Run: headless pygame with SDL's dummy video driver; simulated clock (each Clock.tick advances the game by its frame time, no real sleeping); random seed 0; keys injected as events and as key.get_pressed() state; mouse plan: one left click at the window centre at the start of phase 2, then a move to the lower-right quarter at the start of phase 3.
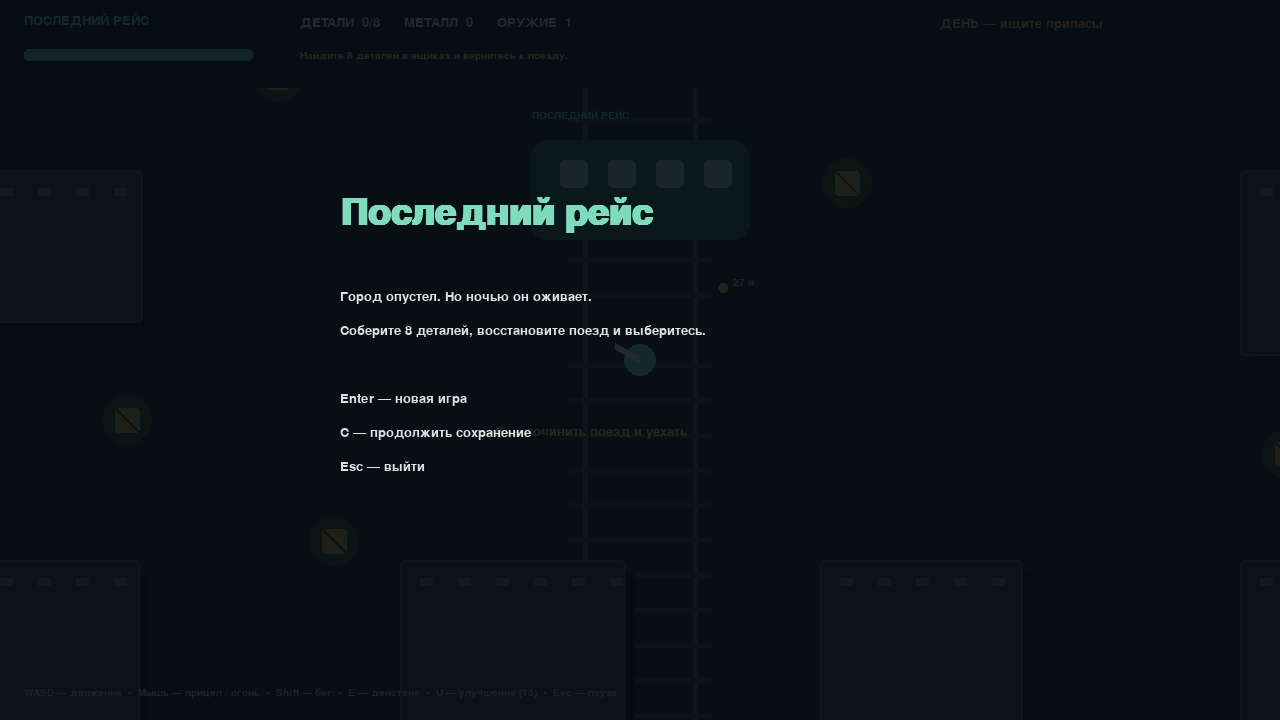
Frame 1 of 4 · flips 1–60 · no input
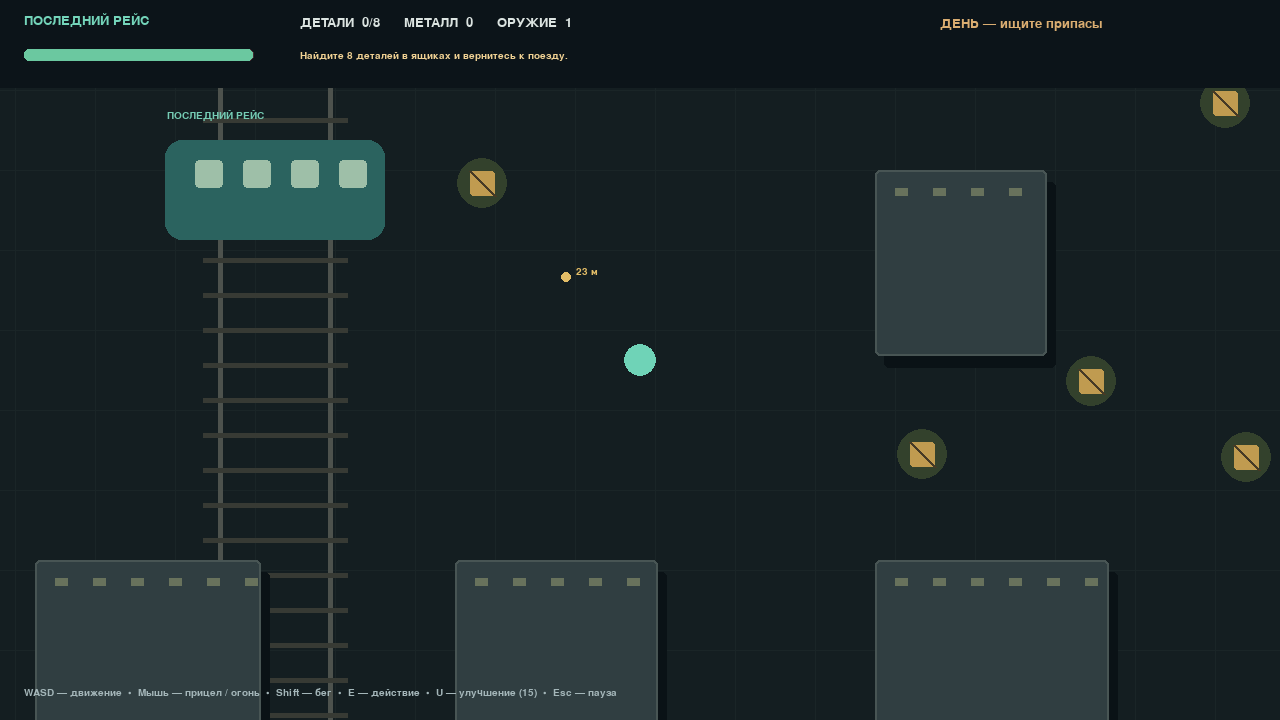
Frame 2 of 4 · flips 61–180 · clicked the window centre · tapped SPACE, RETURN · held RIGHT (→), D
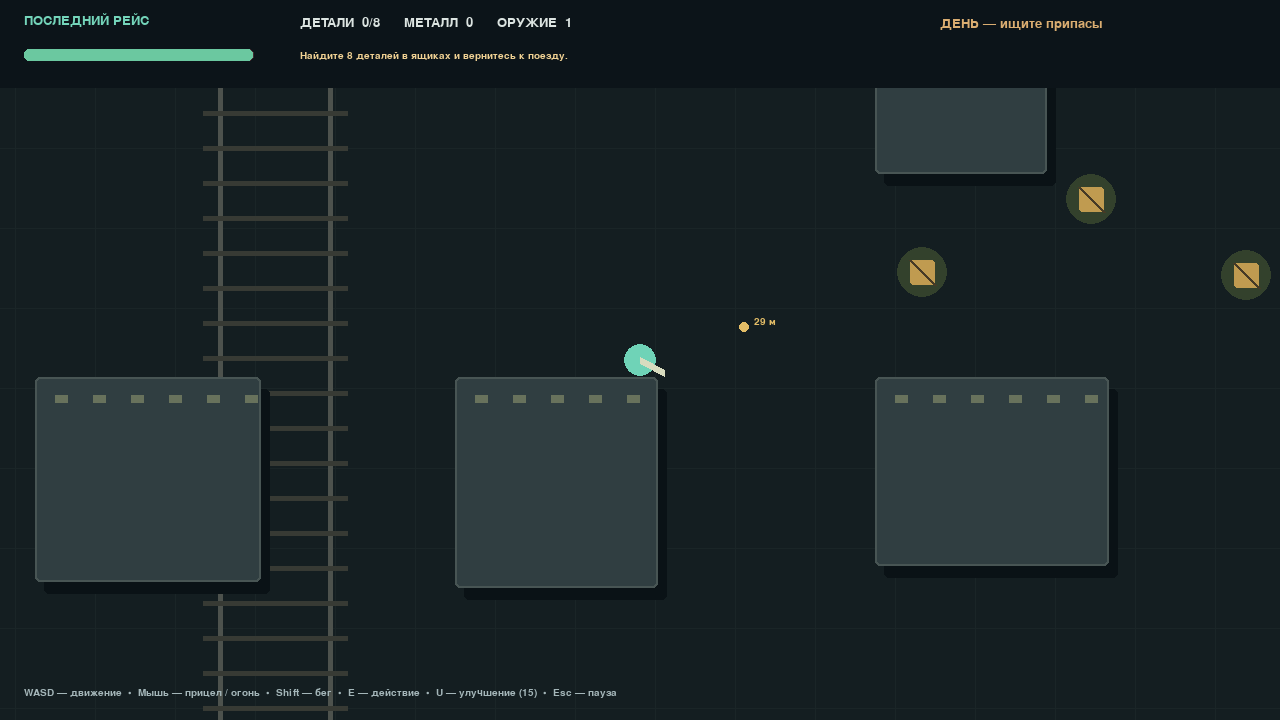
Frame 3 of 4 · flips 181–300 · moved the mouse to the lower-right quarter · held DOWN (↓), S
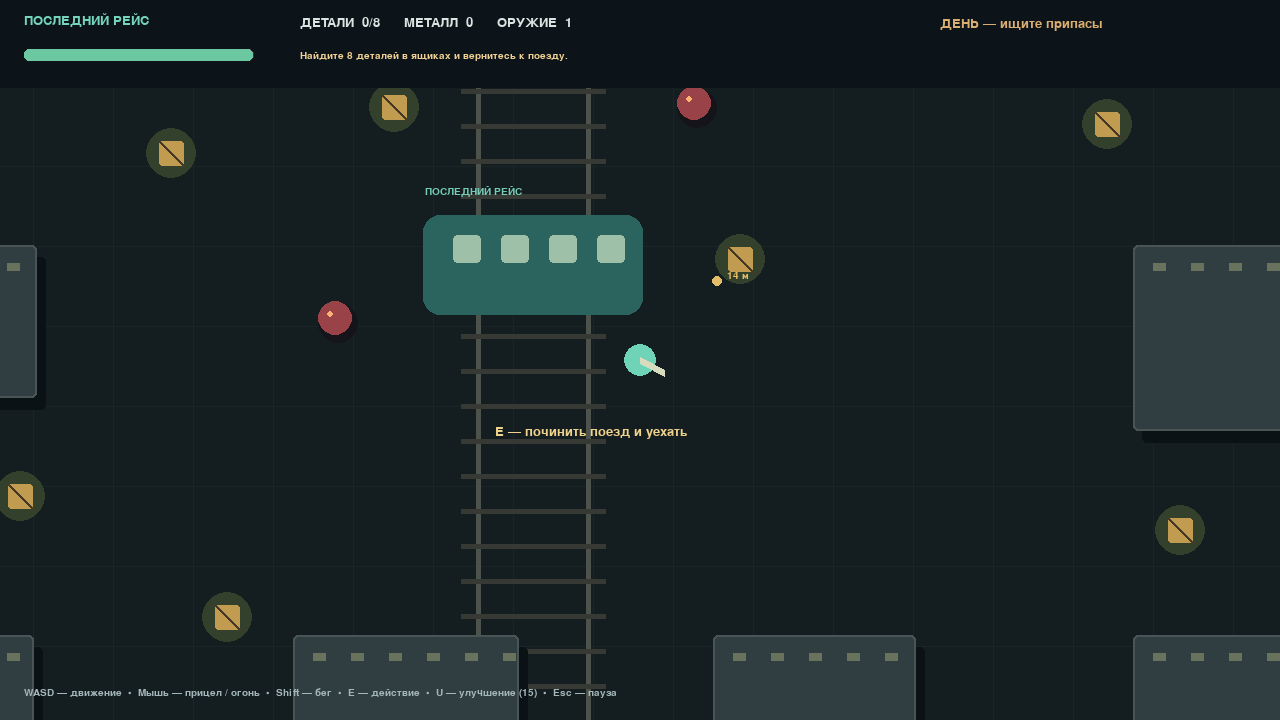
Frame 4 of 4 · flips 301–420 · held LEFT (←), A, UP (↑), W

The pygame program that drew these frames:

import os, sys, math, random, json
from pathlib import Path
import pygame as pg

TITLE = 'Последний рейс'
W, H = 1280, 720
WORLD = pg.Rect(0, 0, 2600, 2200)
SAVE = Path(os.getenv('LOCALAPPDATA', str(Path.home()))) / 'LastTrain' / 'save.json'
V = pg.Vector2

class Game:
    def __init__(self):
        pg.init()
        self.screen = pg.display.set_mode((W,H), pg.RESIZABLE)
        pg.display.set_caption(TITLE)
        self.clock = pg.time.Clock()
        self.font = pg.font.SysFont('segoeui', 19)
        self.big = pg.font.SysFont('segoeui', 54, bold=True)
        self.small = pg.font.SysFont('segoeui', 15)
        self.running = True
        self.mode = 'menu'
        self.reset()

    def reset(self):
        self.rng = random.Random(47)
        self.pos = V(1300,1150)
        self.hp = 100.0
        self.scrap = self.parts = self.kills = self.level = 0
        self.elapsed = self.fire = self.hurt = self.spawn = 0.0
        self.bullets, self.enemies, self.particles = [], [], []
        self.train = pg.Rect(1190, 930, 220, 100)
        self.buildings = []
        for x in range(220,2500,420):
            for y in range(180,2100,390):
                r = pg.Rect(x,y, self.rng.randint(160,240),self.rng.randint(140,220))
                if not r.colliderect(pg.Rect(1030,800,570,550)):
                    self.buildings.append(r)
        self.crates=[]
        while len(self.crates)<32:
            p=V(self.rng.randint(90,2510),self.rng.randint(90,2110))
            if not any(r.inflate(80,80).collidepoint(p) for r in self.buildings) and p.distance_to(self.pos)>180:
                self.crates.append(p)
        self.message='Найдите 8 деталей в ящиках и вернитесь к поезду.'
        self.msg_time=8

    def save(self):
        SAVE.parent.mkdir(parents=True,exist_ok=True)
        data={k:getattr(self,k) for k in ['hp','scrap','parts','kills','level','elapsed']}
        data['pos']=list(self.pos)
        data['crates']=[list(p) for p in self.crates]
        tmp=SAVE.with_suffix('.tmp')
        tmp.write_text(json.dumps(data),encoding='utf-8')
        tmp.replace(SAVE)

    def load(self):
        try:
            d=json.loads(SAVE.read_text(encoding='utf-8'))
            self.reset()
            for k in ['hp','scrap','parts','kills','level','elapsed']: setattr(self,k,d[k])
            self.pos=V(d['pos']); self.crates=[V(p) for p in d['crates']]
            self.mode='play'
        except (OSError,ValueError,KeyError,TypeError):
            self.message='Сохранение не найдено. Начните новую игру.';self.msg_time=4

    def text(self,s,x,y,color=(220,228,225),font=None):
        self.screen.blit((font or self.font).render(s,True,color),(x,y))

    def move(self,p,delta,radius):
        for axis in [0,1]:
            p[axis]+=delta[axis]
            box=pg.Rect(p.x-radius,p.y-radius,radius*2,radius*2)
            if any(box.colliderect(r) for r in self.buildings): p[axis]-=delta[axis]
        p.x=max(radius,min(WORLD.w-radius,p.x));p.y=max(radius,min(WORLD.h-radius,p.y))

    def interact(self):
        for p in self.crates[:]:
            if p.distance_to(self.pos)<68:
                self.crates.remove(p);self.parts+=1;self.scrap+=7;self.hp=min(100,self.hp+9)
                self.message='Деталь найдена. +7 металлолома';self.msg_time=3;self.save();return
        if V(self.train.center).distance_to(self.pos)<190:
            if self.parts>=8: self.mode='win'
            else: self.message=f'Для ремонта нужно ещё {8-self.parts} деталей.';self.msg_time=3

    def update(self,dt):
        self.elapsed+=dt;self.fire-=dt;self.hurt-=dt;self.msg_time-=dt
        keys=pg.key.get_pressed()
        d=V(int(keys[pg.K_d] or keys[pg.K_RIGHT])-int(keys[pg.K_a] or keys[pg.K_LEFT]),int(keys[pg.K_s] or keys[pg.K_DOWN])-int(keys[pg.K_w] or keys[pg.K_UP]))
        if d.length_squared(): self.move(self.pos,d.normalize()*(290 if keys[pg.K_LSHIFT] else 190)*dt,16)
        cam=self.pos-V(self.screen.get_size())/2
        aim=V(pg.mouse.get_pos())+cam-self.pos
        if pg.mouse.get_pressed()[0] and self.fire<=0 and aim.length_squared():
            v=aim.normalize();self.bullets.append([self.pos+v*23,v*780,1.2]);self.fire=max(.10,.28-self.level*.035)
        night=int(self.elapsed//65)%2==1
        self.spawn-=dt
        if self.spawn<=0 and len(self.enemies)<45:
            angle=self.rng.random()*math.tau
            p=self.pos+V(math.cos(angle),math.sin(angle))*650
            p.x=max(25,min(2575,p.x));p.y=max(25,min(2175,p.y))
            if not any(r.inflate(40,40).collidepoint(p) for r in self.buildings):
                self.enemies.append([p, 55+int(self.elapsed/120)*15])
            self.spawn=.65 if night else 1.8
        for b in self.bullets[:]:
            b[0]+=b[1]*dt;b[2]-=dt
            hit=next((e for e in self.enemies if e[0].distance_to(b[0])<23),None)
            if hit:
                hit[1]-=30+self.level*9
                if hit[1]<=0:
                    self.enemies.remove(hit);self.kills+=1;self.scrap+=2
                    for _ in range(7): self.particles.append([V(hit[0]),V(self.rng.uniform(-90,90),self.rng.uniform(-90,90)),.4])
            if hit or b[2]<=0 or any(r.collidepoint(b[0]) for r in self.buildings): self.bullets.remove(b)
        for e in self.enemies:
            d=self.pos-e[0]
            if d.length_squared():self.move(e[0],d.normalize()*(105 if night else 73)*dt,17)
            if d.length()<34 and self.hurt<=0: self.hp-=12;self.hurt=.7
        for p in self.particles[:]:
            p[0]+=p[1]*dt;p[2]-=dt
            if p[2]<=0:self.particles.remove(p)
        if self.hp<=0:self.mode='dead'

    def draw_world(self):
        sw,sh=self.screen.get_size();cam=self.pos-V(sw,sh)/2
        def pt(p):return (round(p[0]-cam.x),round(p[1]-cam.y))
        def rect(r):return pg.Rect(r.x-cam.x,r.y-cam.y,r.w,r.h)
        self.screen.fill((20,30,33))
        for x in range(0,2600,80):pg.draw.line(self.screen,(26,37,39),pt((x,0)),pt((x,2200)))
        for y in range(0,2200,80):pg.draw.line(self.screen,(26,37,39),pt((0,y)),pt((2600,y)))
        for x in [1245,1355]:pg.draw.line(self.screen,(77,82,77),pt((x,0)),pt((x,2200)),5)
        for y in range(0,2200,35):pg.draw.line(self.screen,(55,58,52),pt((1228,y)),pt((1372,y)),5)
        for r in self.buildings:
            pg.draw.rect(self.screen,(10,18,22),rect(r.move(9,12)),border_radius=5)
            pg.draw.rect(self.screen,(48,62,65),rect(r),border_radius=5)
            pg.draw.rect(self.screen,(72,85,84),rect(r),2,border_radius=5)
            for x in range(r.x+20,r.right-15,38):pg.draw.rect(self.screen,(104,114,92),rect(pg.Rect(x,r.y+18,13,8)))
        pg.draw.rect(self.screen,(43,99,95),rect(self.train),border_radius=17)
        for x in range(1220,1390,48):pg.draw.rect(self.screen,(158,191,168),rect(pg.Rect(x,950,28,28)),border_radius=4)
        self.text('ПОСЛЕДНИЙ РЕЙС',*pt((1192,900)),(117,204,180),self.small)
        for p in self.crates:
            pg.draw.circle(self.screen,(51,65,44),pt(p),25)
            r=pg.Rect(0,0,25,25);r.center=pt(p)
            pg.draw.rect(self.screen,(192,155,80),r,border_radius=3);pg.draw.line(self.screen,(70,58,38),r.topleft,r.bottomright,3)
            if p.distance_to(self.pos)<68:self.text('E — обыскать',*pt(p+V(-48,-45)),(245,213,130),self.small)
        for e in self.enemies:
            pg.draw.circle(self.screen,(21,20,26),pt(e[0]+V(3,5)),20)
            pg.draw.circle(self.screen,(153,67,72),pt(e[0]),17)
            pg.draw.circle(self.screen,(255,179,112),pt(e[0]+V(-5,-4)),3)
        for b in self.bullets:pg.draw.circle(self.screen,(255,224,142),pt(b[0]),4)
        for p in self.particles:pg.draw.circle(self.screen,(185,97,78),pt(p[0]),3)
        center=pt(self.pos)
        pg.draw.circle(self.screen,(111,211,183) if self.hurt<=0 else (248,139,119),center,16)
        aim=V(pg.mouse.get_pos())-V(center)
        if aim.length_squared():pg.draw.line(self.screen,(216,220,191),center,V(center)+aim.normalize()*28,7)
        if int(self.elapsed//65)%2:
            shade=pg.Surface((sw,sh),pg.SRCALPHA);shade.fill((4,8,24,100));pg.draw.circle(shade,(0,0,0,0),center,175);self.screen.blit(shade,(0,0))
        pg.draw.rect(self.screen,(12,20,25),(0,0,sw,88))
        self.text('ПОСЛЕДНИЙ РЕЙС',24,13,(116,213,186))
        self.text(f'ДЕТАЛИ  {self.parts}/8      МЕТАЛЛ  {self.scrap}      ОРУЖИЕ  {self.level+1}',300,16)
        self.text(('НОЧЬ — существа быстрее' if int(self.elapsed//65)%2 else 'ДЕНЬ — ищите припасы'),sw-340,17,(218,173,113))
        pg.draw.rect(self.screen,(65,43,48),(24,49,230,12),border_radius=5)
        pg.draw.rect(self.screen,(107,200,160),(24,49,max(0,self.hp)*2.3,12),border_radius=5)
        self.text('WASD — движение  •  Мышь — прицел / огонь  •  Shift — бег  •  E — действие  •  U — улучшение (15)  •  Esc — пауза',24,sh-32,(164,182,185),self.small)
        if self.msg_time>0:self.text(self.message,300,51,(240,209,147),self.small)
        # Compass points toward the next objective.
        target=V(self.train.center) if self.parts>=8 else min(self.crates,key=lambda p:p.distance_to(self.pos),default=V(self.train.center))
        delta=target-self.pos
        if delta.length()>90:
            p=V(sw/2,sh/2)+delta.normalize()*110
            pg.draw.circle(self.screen,(227,189,103),p,5)
            self.text(f'{int(delta.length()/10)} м',p.x+10,p.y-10,(227,189,103),self.small)
        if V(self.train.center).distance_to(self.pos)<190:self.text('E — починить поезд и уехать',sw/2-145,sh/2+65,(239,210,139))

    def draw(self):
        self.draw_world()
        if self.mode!='play':
            sw,sh=self.screen.get_size();s=pg.Surface((sw,sh),pg.SRCALPHA);s.fill((5,12,18,220));self.screen.blit(s,(0,0))
            x=sw//2-300;y=sh//2-165
            title={'menu':TITLE,'pause':'Пауза','dead':'Город забрал ещё одного','win':'Поезд отправляется'}[self.mode]
            self.text(title,x,y,(126,220,189),self.big)
            lines={'menu':['Город опустел. Но ночью он оживает.','Соберите 8 деталей, восстановите поезд и выберитесь.','','Enter — новая игра','C — продолжить сохранение','Esc — выйти'], 'pause':['Enter — продолжить','F5 — сохранить','Esc — сохранить и выйти в меню'], 'dead':[f'Деталей: {self.parts}/8   •   Уничтожено существ: {self.kills}','','Enter — попробовать снова','Esc — в меню'], 'win':[f'Вы выбрались за {int(self.elapsed//60)} мин {int(self.elapsed%60)} сек.','Первый район пройден. Это конец прототипа.','','Enter — новая экспедиция','Esc — в меню']}[self.mode]
            for i,line in enumerate(lines):self.text(line,x,y+95+i*34)
        pg.display.flip()

    def run(self,frames=None):
        n=0
        while self.running:
            dt=min(self.clock.tick(60)/1000,.05)
            for event in pg.event.get():
                if event.type==pg.QUIT:
                    if self.mode in ['play','pause']:self.save()
                    self.running=False
                if event.type==pg.KEYDOWN:
                    k=event.key
                    if k==pg.K_RETURN and self.mode!='play':
                        if self.mode!='pause':self.reset()
                        self.mode='play'
                    elif k==pg.K_c and self.mode=='menu':self.load()
                    elif k==pg.K_ESCAPE:
                        if self.mode=='play':self.mode='pause'
                        elif self.mode=='pause':self.save();self.mode='menu'
                        elif self.mode=='menu':self.running=False
                        else:self.mode='menu'
                    elif self.mode=='play':
                        if k==pg.K_e:self.interact()
                        if k==pg.K_u and self.scrap>=15 and self.level<5:
                            self.scrap-=15;self.level+=1;self.message='Оружие улучшено: выше урон и скорострельность.';self.msg_time=3
                    if k==pg.K_F5 and self.mode in ['play','pause']:self.save();self.message='Игра сохранена';self.msg_time=3
            if self.mode=='play':self.update(dt)
            self.draw();n+=1
            if frames and n>=frames:break
        pg.quit()

if __name__=='__main__':
    game=Game()
    if '--smoke-test' in sys.argv:
        game.mode='play';game.run(120)
    else:game.run()
